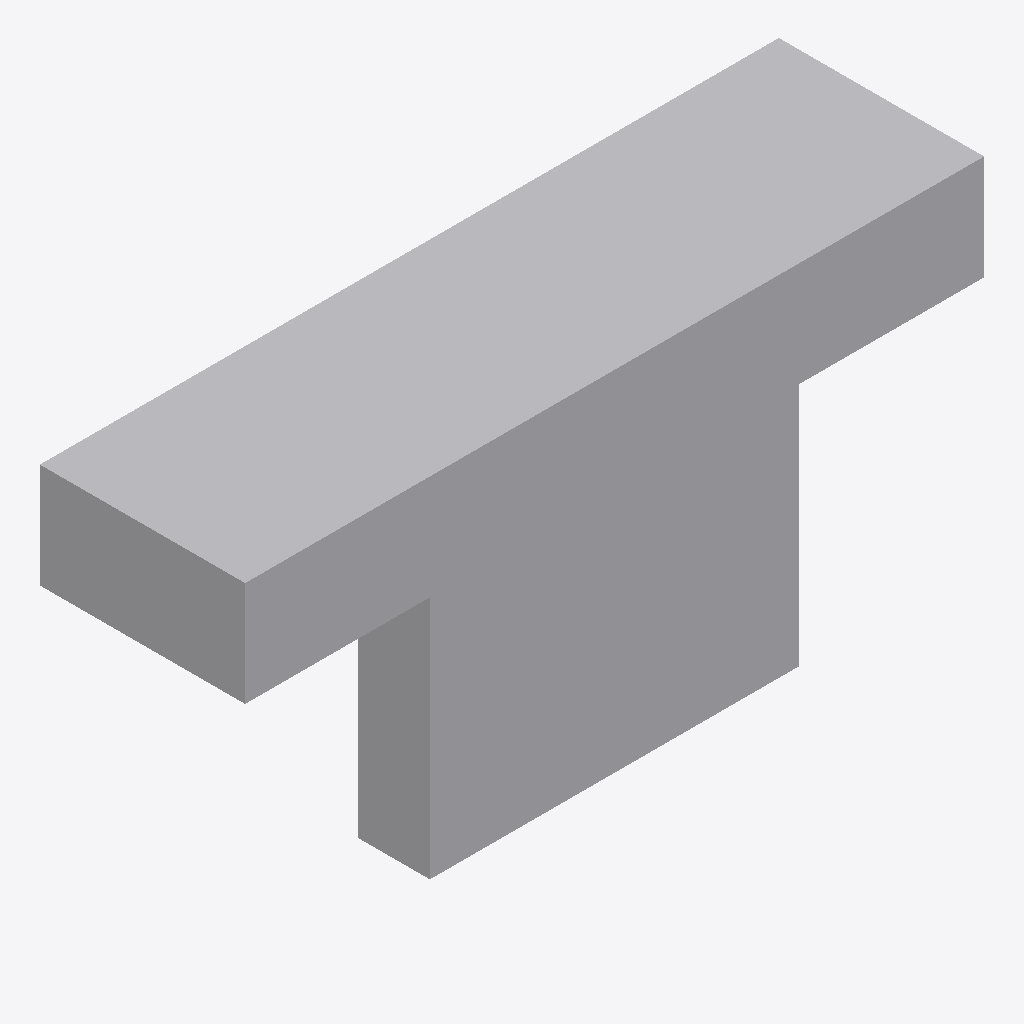
Isometric view of an IFC building model (IFC-SPF (STEP), schema IFC4, length unit metre), seen from the south-west, elements coloured by IFC class: 1 other element (light grey).
Extent 1.8 m × 0.5 m × 0.8 m (x, y, z). Storeys (1): EG at 0.00 m. Elements (1): 1 IfcSanitaryTerminal.

HEADER;
FILE_DESCRIPTION(('ViewDefinition[DesignTransferView]'),'2;1');
FILE_NAME('/dev/null','2026-11-18T07:31:32+01:00',(''),(''),'IfcOpenShell 0.8.5','IfcOpenShell 0.8.5','Nobody');
FILE_SCHEMA(('IFC4'));
ENDSEC;
DATA;
#6=IFCPROJECT('38DFt0ljD7ueGfkNKXnLKa',#5,'preview-waschtischanlage',$,$,$,$,(#15),#10);
#18=IFCSITE('3u4PPmmUL84eV7TE1kWBSL',#17,'Site',$,$,#29,$,$,$,$,$,$,$,$);
#20=IFCBUILDING('24KajOi9D0kv7PkSK4cqNY',#19,'Building',$,$,#34,$,$,$,$,$,$);
#36=IFCBUILDINGSTOREY('1AM4a6T1b5cx9jjqe4YzLO',#35,'EG',$,$,#43,$,$,$,0.0);
#71=IFCSANITARYTERMINAL('3CsVg0J8PEPfDVglja2qLW',#70,'Waschtischanlage',$,$,#86,#79,$,.WASHHANDBASIN.);
ENDSEC;
